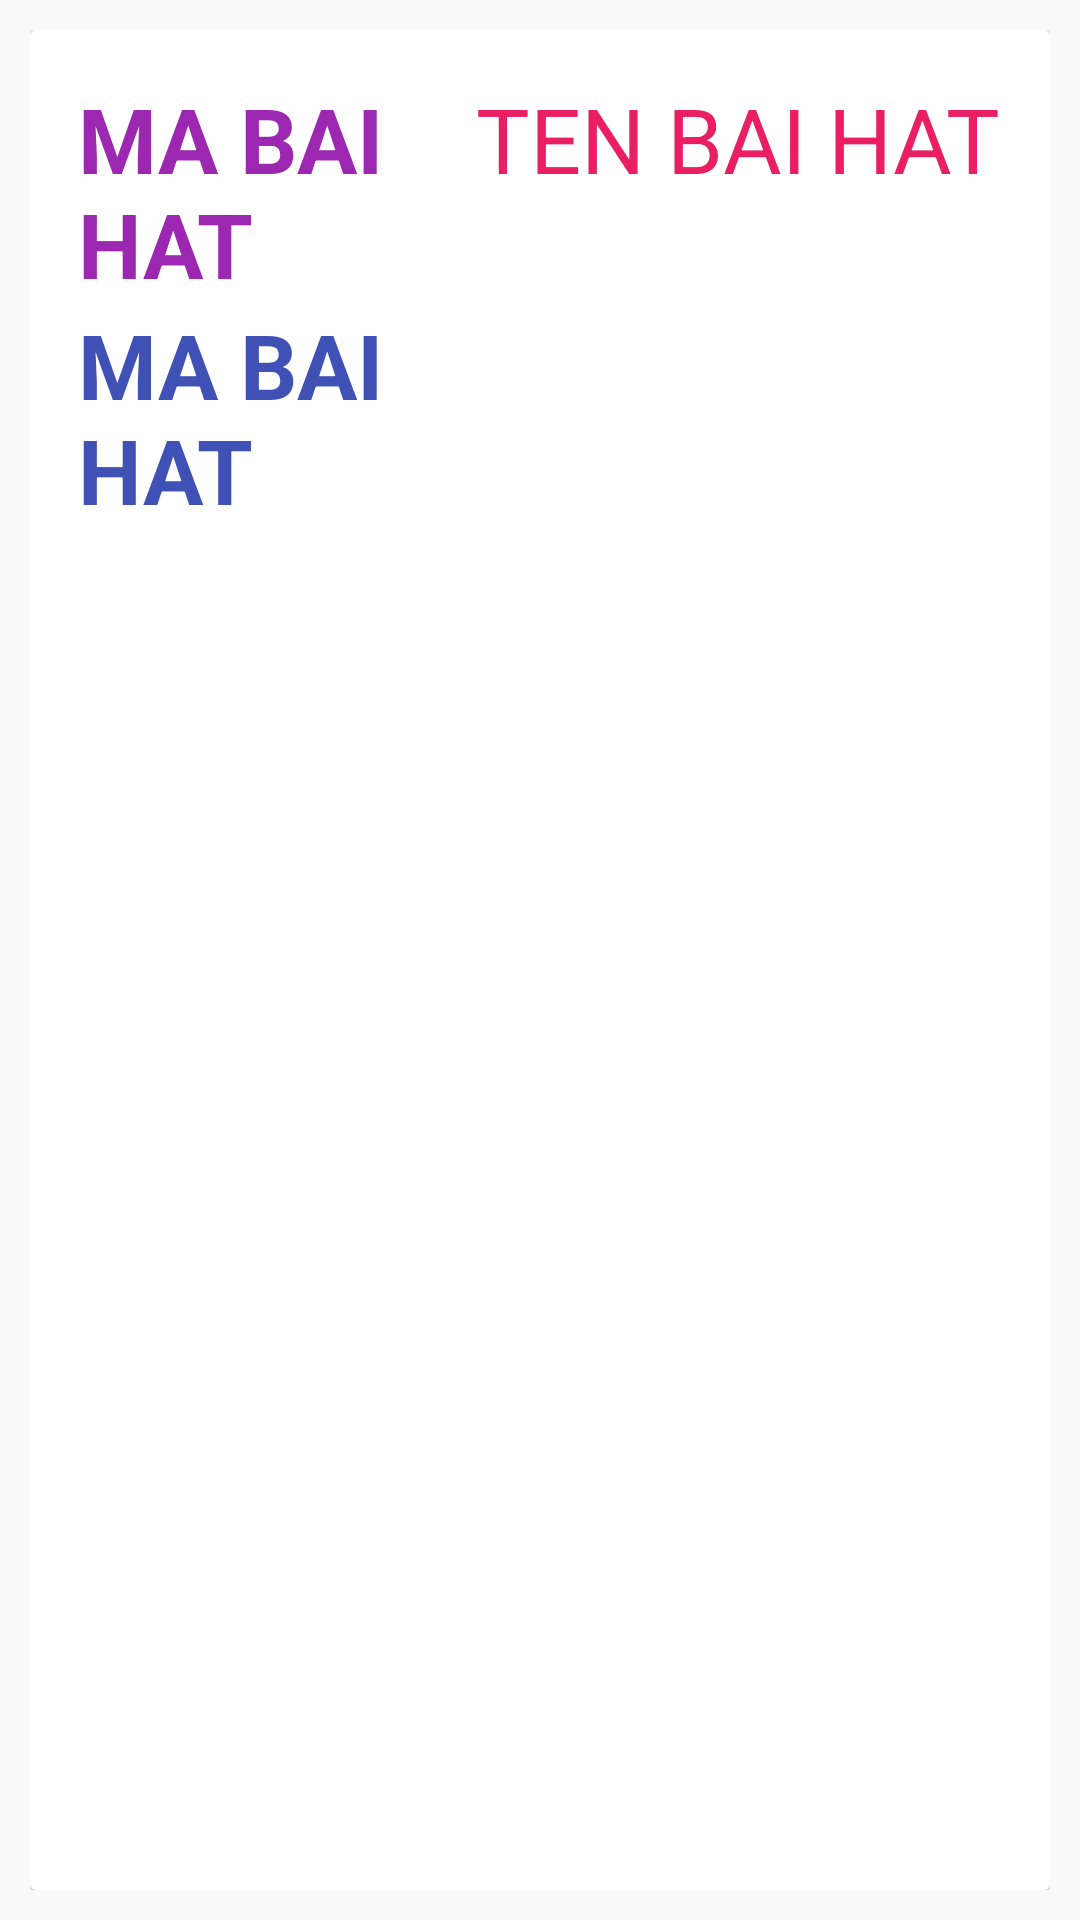

Here is an Android app screen rendered from its layout file. Give the layout XML and the strings, colors and styles it references.
<!-- AndroidManifest.xml: application theme AppTheme -->
<!-- res/layout/cardview_sanluong.xml -->
<?xml version="1.0" encoding="utf-8"?>
<LinearLayout xmlns:android="http://schemas.android.com/apk/res/android"
    android:layout_width="match_parent" android:layout_height="match_parent"
    android:padding="10dp"
    >

    <android.support.v7.widget.CardView
        android:layout_width="match_parent"
        android:layout_height="wrap_content"
        android:id="@+id/cv"
        >

        <RelativeLayout
            android:layout_width="match_parent"
            android:layout_height="wrap_content"
            android:padding="16dp"
            >

            <LinearLayout
                android:orientation="horizontal"
                android:layout_width="match_parent"
                android:layout_height="match_parent">

                <LinearLayout
                    android:orientation="vertical"
                    android:layout_width="0dp"
                    android:layout_weight="0.9"
                    android:layout_height="match_parent">

                    <TextView
                        android:layout_width="wrap_content"
                        android:layout_height="wrap_content"
                        android:id="@+id/tv_thoigian_cardview_sanluong"
                        android:textSize="30sp"
                        android:text="MA BAI HAT"
                        android:textColor="#9C27B0"
                        android:textStyle="bold"/>
                    <TextView
                        android:layout_width="wrap_content"
                        android:layout_height="wrap_content"
                        android:id="@+id/tv_daucuoi_cardview_sanluong"
                        android:textSize="30sp"
                        android:text="MA BAI HAT"
                        android:textColor="#3F51B5"
                        android:textStyle="bold"/>

                </LinearLayout>

                <LinearLayout
                    android:orientation="vertical"
                    android:layout_width="wrap_content"
                    android:layout_height="match_parent">

                    <TextView
                        android:layout_width="wrap_content"
                        android:layout_height="wrap_content"
                        android:id="@+id/tv_sanluong_cardview_sanluong"
                        android:textSize="30sp"
                        android:text="TEN BAI HAT"
                        android:textColor="#E91E63"/>
                </LinearLayout>

            </LinearLayout>

        </RelativeLayout>

    </android.support.v7.widget.CardView>

</LinearLayout>
<!-- resources referenced by this layout -->
<resources>
  <style name="AppTheme" parent="Theme.AppCompat.Light.DarkActionBar">
          
      </style>
</resources>
